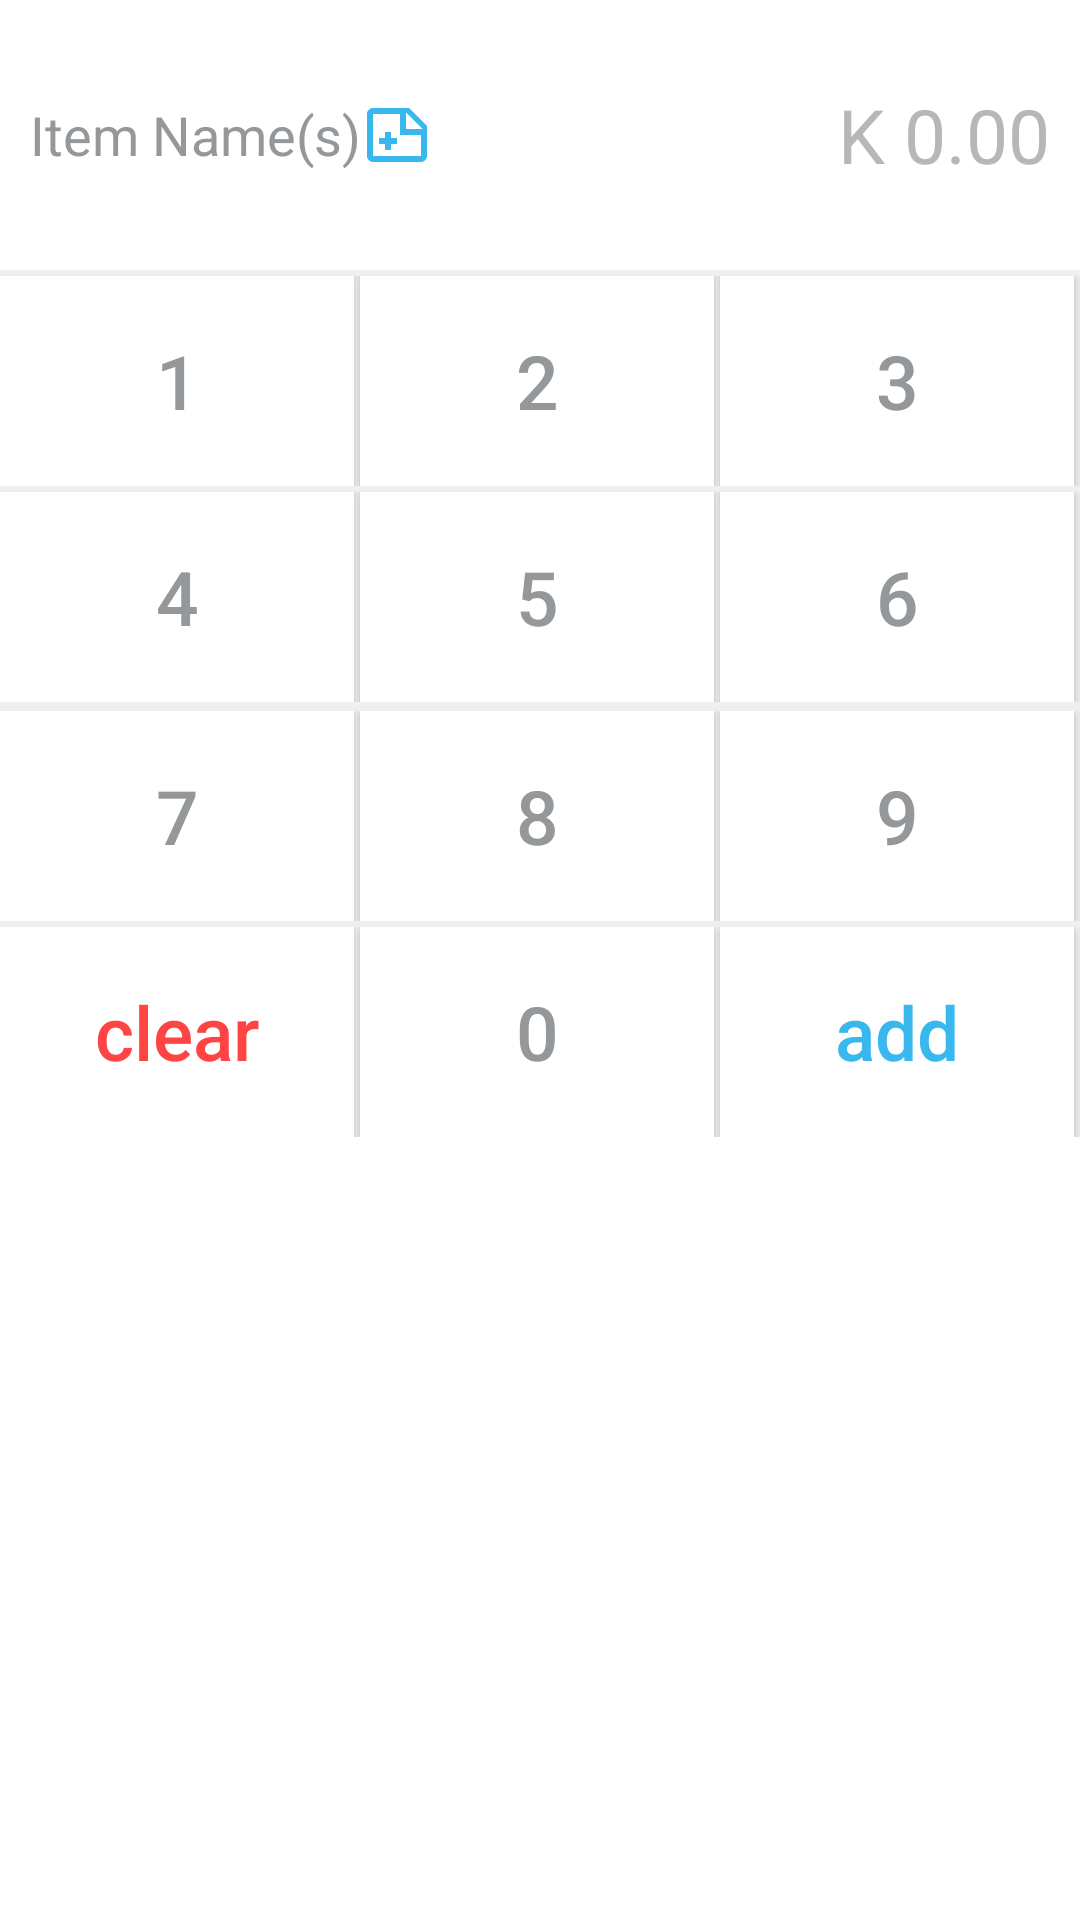

Layout XML and referenced resources for this Android screen:
<!-- AndroidManifest.xml: application theme AppTheme -->
<!-- res/layout/fragment_keypad.xml -->
<LinearLayout xmlns:android="http://schemas.android.com/apk/res/android"
    xmlns:app="http://schemas.android.com/apk/res-auto"
    android:layout_width="match_parent"
    android:layout_height="match_parent"
    android:background="#fff"
    android:orientation="vertical">


    <LinearLayout
        android:layout_width="match_parent"
        android:layout_height="wrap_content"
        android:background="#EFEFEF"
        android:gravity="bottom"
        android:orientation="vertical">


        <LinearLayout
            android:layout_width="match_parent"
            android:layout_height="90dp"
            android:background="@android:color/white"
            android:gravity="center_vertical|center_horizontal"
            android:orientation="horizontal"
            android:padding="10dp">

            <LinearLayout
                android:layout_width="wrap_content"
                android:layout_height="match_parent"
                android:gravity="center_vertical"
                android:orientation="horizontal">

                <TextView
                    android:id="@+id/textView4"
                    style="@style/greyText"
                    android:layout_width="wrap_content"
                    android:layout_height="wrap_content"
                    android:layout_weight="0"
                    android:text="Item Name(s)"
                    android:textSize="18sp" />

                <ImageButton
                    android:id="@+id/addNoteImageButton"
                    android:layout_width="match_parent"
                    android:layout_height="wrap_content"
                    android:background="@android:color/transparent"
                    android:onClick="onClick"
                    app:srcCompat="@drawable/ic_note" />
            </LinearLayout>

            <TextView
                android:id="@+id/currentSaleDisplayTextView"
                android:layout_width="wrap_content"
                android:layout_height="wrap_content"
                android:layout_weight="3.48"
                android:text="K 0.00"
                android:textAlignment="viewEnd"
                android:textColor="#B5B7B8"
                android:textSize="25sp" />
        </LinearLayout>

        <LinearLayout
            android:id="@+id/buttons123"
            android:layout_width="match_parent"
            android:layout_height="match_parent"
            android:layout_marginTop="2dp"
            android:orientation="horizontal">

            <Button
                android:id="@+id/buttonOne"
                android:layout_width="wrap_content"
                android:layout_height="match_parent"
                android:layout_weight="1"
                android:background="#fff"
                android:minHeight="70dp"
                android:onClick="onClick"
                android:text="1"
                android:textColor="#95989A"
                android:textSize="25sp" />

            <Button
                android:id="@+id/buttonTwo"
                android:layout_width="wrap_content"
                android:layout_height="match_parent"
                android:layout_marginLeft="2dp"
                android:layout_weight="1"
                android:background="#fff"
                android:minHeight="70dp"
                android:onClick="onClick"
                android:text="2"
                android:textColor="#95989A"
                android:textSize="25sp" />

            <Button
                android:id="@+id/buttonThree"
                android:layout_width="wrap_content"
                android:layout_height="match_parent"
                android:layout_marginLeft="2dp"
                android:layout_marginRight="2dp"
                android:layout_weight="1"
                android:background="#fff"
                android:minHeight="70dp"
                android:onClick="onClick"
                android:text="3"
                android:textColor="#95989A"
                android:textSize="25sp" />

        </LinearLayout>


        <LinearLayout
            android:id="@+id/buttons456"
            android:layout_width="match_parent"
            android:layout_height="match_parent"
            android:layout_marginTop="2dp"
            android:orientation="horizontal">

            <Button
                android:id="@+id/buttonFour"
                android:layout_width="wrap_content"
                android:layout_height="wrap_content"
                android:layout_weight="1"
                android:background="#fff"
                android:minHeight="70dp"
                android:onClick="onClick"
                android:text="4"
                android:textColor="#95989A"
                android:textSize="25sp" />

            <Button
                android:id="@+id/buttonFive"
                android:layout_width="wrap_content"
                android:layout_height="wrap_content"
                android:layout_marginLeft="2dp"
                android:layout_weight="1"
                android:background="#fff"
                android:minHeight="70dp"
                android:onClick="onClick"
                android:text="5"
                android:textColor="#95989A"
                android:textSize="25sp" />

            <Button
                android:id="@+id/buttonSix"
                android:layout_width="wrap_content"
                android:layout_height="wrap_content"
                android:layout_marginLeft="2dp"
                android:layout_marginRight="2dp"
                android:layout_weight="1"
                android:background="#fff"
                android:minHeight="70dp"
                android:onClick="onClick"
                android:text="6"
                android:textColor="#95989A"
                android:textSize="25sp" />

        </LinearLayout>


        <LinearLayout
            android:id="@+id/buttons789"
            android:layout_width="match_parent"
            android:layout_height="match_parent"
            android:layout_marginTop="3dp"
            android:orientation="horizontal">

            <Button
                android:id="@+id/buttonSeven"
                android:layout_width="wrap_content"
                android:layout_height="wrap_content"
                android:layout_weight="1"
                android:background="#fff"
                android:minHeight="70dp"
                android:onClick="onClick"
                android:text="7"
                android:textColor="#95989A"
                android:textSize="25sp" />

            <Button
                android:id="@+id/buttonEight"
                android:layout_width="wrap_content"
                android:layout_height="wrap_content"
                android:layout_marginLeft="2dp"
                android:layout_weight="1"
                android:background="#fff"
                android:minHeight="70dp"
                android:onClick="onClick"
                android:text="8"
                android:textColor="#95989A"
                android:textSize="25sp" />

            <Button
                android:id="@+id/buttonNine"
                android:layout_width="wrap_content"
                android:layout_height="wrap_content"
                android:layout_marginLeft="2dp"
                android:layout_marginRight="2dp"
                android:layout_weight="1"
                android:background="#fff"
                android:minHeight="70dp"
                android:onClick="onClick"
                android:text="9"
                android:textColor="#95989A"
                android:textSize="25sp" />

        </LinearLayout>

        <LinearLayout
            android:id="@+id/c0"
            android:layout_width="match_parent"
            android:layout_height="wrap_content"
            android:layout_marginTop="2dp"
            android:orientation="horizontal">

            <Button
                android:id="@+id/buttonClear"
                android:layout_width="wrap_content"
                android:layout_height="wrap_content"
                android:layout_weight="1"
                android:background="#fff"
                android:minHeight="70dp"
                android:onClick="onClick"
                android:text="clear"
                android:textAllCaps="false"
                android:textColor="@android:color/holo_red_light"
                android:textSize="25sp" />

            <Button
                android:id="@+id/buttonZero"
                android:layout_width="wrap_content"
                android:layout_height="wrap_content"
                android:layout_marginLeft="2dp"
                android:layout_weight="1"
                android:background="#fff"
                android:minHeight="70dp"
                android:onClick="onClick"
                android:text="0"
                android:textColor="#95989A"
                android:textSize="25sp" />

            <Button
                android:id="@+id/buttonAdd"
                android:layout_width="wrap_content"
                android:layout_height="wrap_content"
                android:layout_marginLeft="2dp"
                android:layout_marginRight="2dp"
                android:layout_weight="1"
                android:background="#fff"
                android:minHeight="70dp"
                android:onClick="onClick"
                android:text="add"
                android:textAllCaps="false"
                android:textColor="@color/colorButtonBlue"
                android:textSize="25sp" />

        </LinearLayout>


    </LinearLayout>

</LinearLayout>
<!-- resources referenced by this layout -->
<resources>
  <color name="colorButtonBlue">#39B7EF</color>
  <!-- drawable ic_note (drawable) -->
  <vector xmlns:android="http://schemas.android.com/apk/res/android"
      android:height="24dp"
      android:width="24dp"
      android:viewportWidth="24"
      android:viewportHeight="24">
      <path android:fillColor="#39B7EF" android:pathData="M15,10H20.5L15,4.5V10M4,3H16L22,9V19A2,2 0 0,1 20,21H4C2.89,21 2,20.1 2,19V5C2,3.89 2.89,3 4,3M4,5V19H20V12H13V5H4M8,17V15H6V13H8V11H10V13H12V15H10V17H8Z" />
  </vector>
  <style name="greyText">
          <item name="android:textSize">14sp</item>
          <item name="android:textColor">#95989A</item>
      </style>
  <style name="AppTheme" parent="Theme.AppCompat.Light.NoActionBar">
          
          <item name="colorPrimary">#ededed</item>
          
          <item name="colorPrimaryDark">#303F9F</item>
          
          <item name="colorAccent">#39b7ef</item>
      </style>
</resources>
